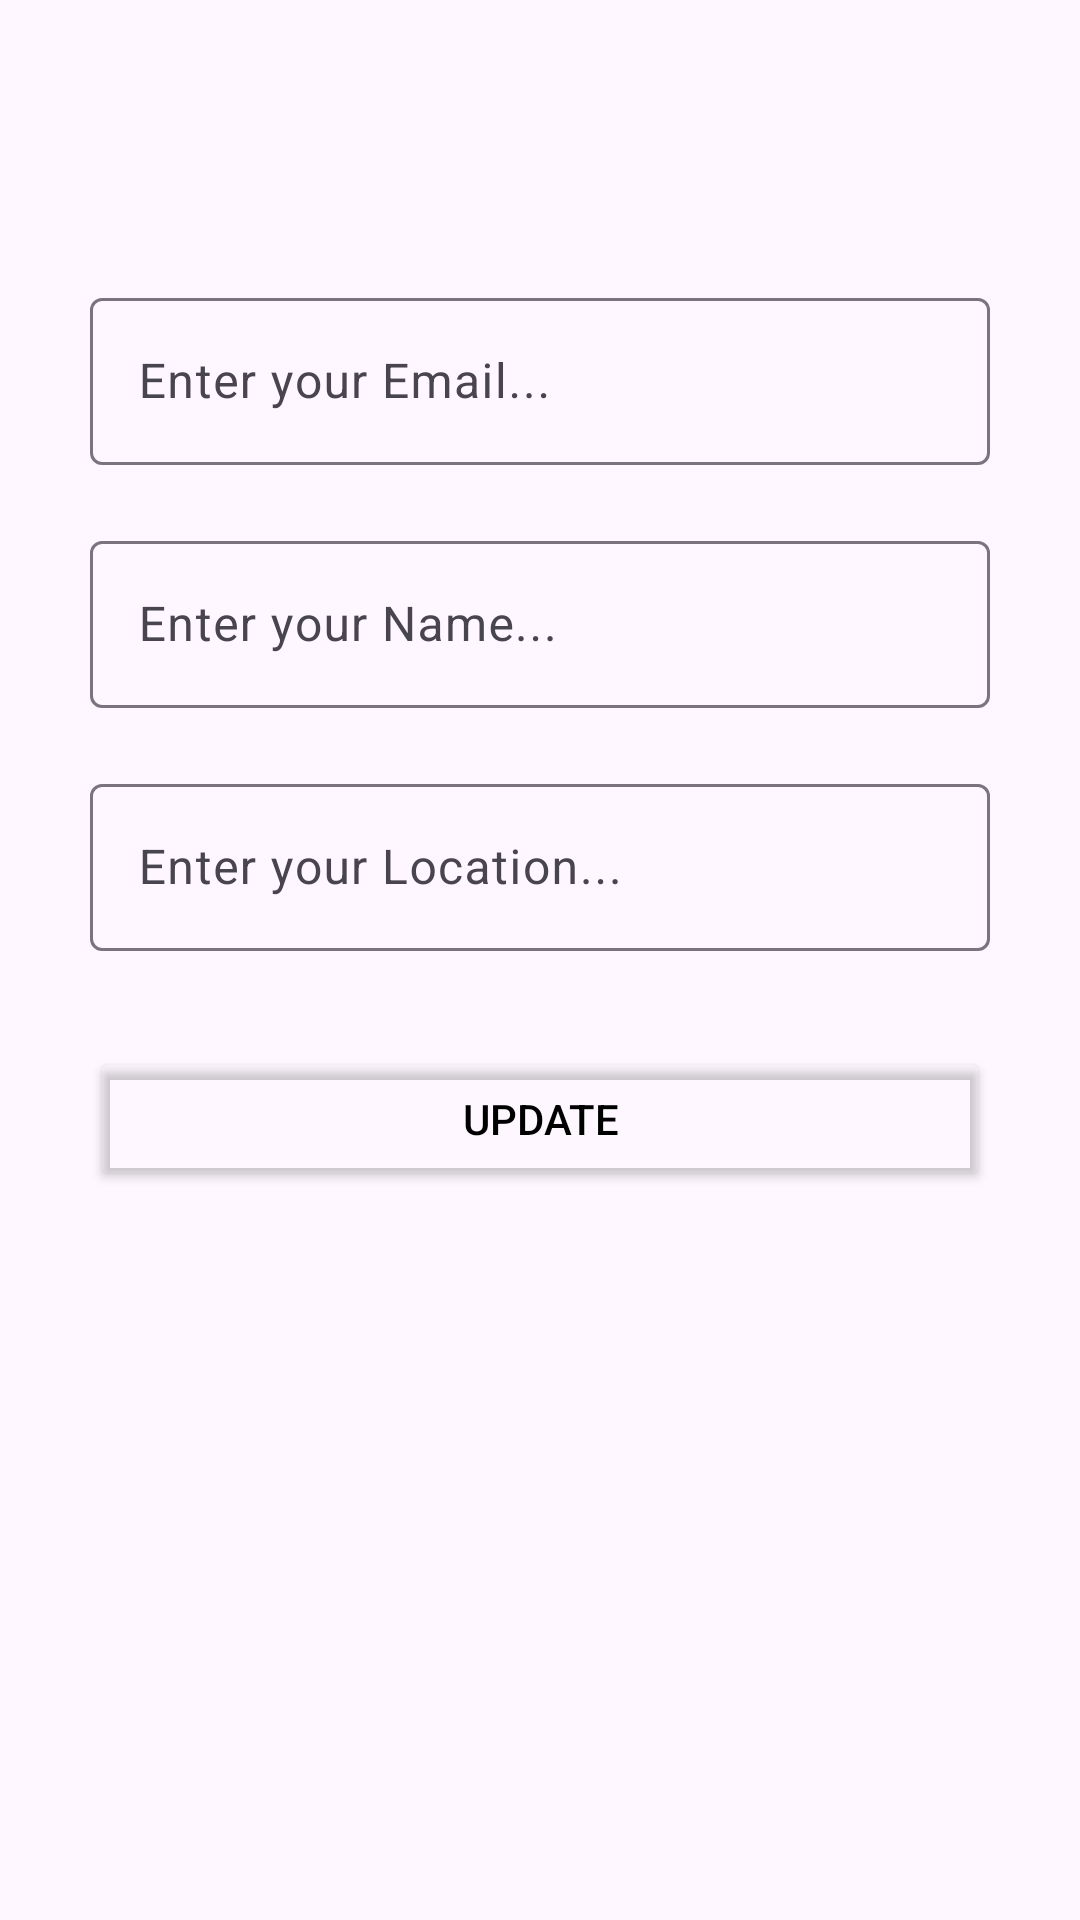

Write the Android layout XML for this screen, with the resource values it uses.
<!-- AndroidManifest.xml: application theme Theme.LocationSharingApp -->
<!-- res/layout/fragment_profile.xml -->
<?xml version="1.0" encoding="utf-8"?>
<androidx.constraintlayout.widget.ConstraintLayout xmlns:android="http://schemas.android.com/apk/res/android"
    xmlns:tools="http://schemas.android.com/tools"
    android:layout_width="match_parent"
    android:layout_height="match_parent"
    xmlns:app="http://schemas.android.com/apk/res-auto"
    android:padding="30dp"
    tools:context=".ProfileFragment">


    <com.google.android.material.textfield.TextInputLayout
        android:id="@+id/textInputLayout0"
        android:layout_width="0dp"
        android:layout_height="wrap_content"
        android:layout_marginTop="64dp"
        android:hint="Enter your Email..."
        app:endIconMode="clear_text"
        app:layout_constraintEnd_toEndOf="parent"
        app:layout_constraintHorizontal_bias="0.0"
        app:layout_constraintStart_toStartOf="parent"
        app:layout_constraintTop_toTopOf="parent">

        <com.google.android.material.textfield.TextInputEditText
            android:id="@+id/emailEt"
            android:layout_width="match_parent"
            android:layout_height="match_parent"
            android:enabled="false" />
    </com.google.android.material.textfield.TextInputLayout>

    <com.google.android.material.textfield.TextInputLayout
        android:id="@+id/textInputLayout"
        android:layout_width="0dp"
        android:layout_height="wrap_content"
        android:hint="Enter your Name..."
        android:layout_marginTop="20dp"
        app:endIconMode="clear_text"
        app:layout_constraintEnd_toEndOf="@+id/textInputLayout0"
        app:layout_constraintStart_toStartOf="@+id/textInputLayout0"
        app:layout_constraintTop_toBottomOf="@+id/textInputLayout0">

        <com.google.android.material.textfield.TextInputEditText
            android:id="@+id/nameEt"
            android:layout_width="match_parent"
            android:layout_height="match_parent" />
    </com.google.android.material.textfield.TextInputLayout>
    <com.google.android.material.textfield.TextInputLayout
        android:id="@+id/textInputLayout2"
        android:layout_width="0dp"
        android:layout_height="wrap_content"
        android:hint="Enter your Location..."
        android:layout_marginTop="20dp"
        app:endIconMode="clear_text"
        app:layout_constraintEnd_toEndOf="@+id/textInputLayout"
        app:layout_constraintStart_toStartOf="@+id/textInputLayout"
        app:layout_constraintTop_toBottomOf="@+id/textInputLayout">

        <com.google.android.material.textfield.TextInputEditText
            android:id="@+id/locationEt"
            android:enabled="false"
            android:layout_width="match_parent"
            android:layout_height="match_parent" />
    </com.google.android.material.textfield.TextInputLayout>

    <Button
        android:id="@+id/updateBtn"
        android:layout_width="match_parent"
        android:layout_height="wrap_content"
        android:layout_marginTop="32dp"
        android:backgroundTint="#00FFFFFF"
        android:text="Update"
        android:textColor="#000000"
        app:cornerRadius="10dp"
        app:layout_constraintEnd_toEndOf="@+id/textInputLayout2"
        app:layout_constraintHorizontal_bias="0.0"
        app:layout_constraintStart_toStartOf="@+id/textInputLayout2"
        app:layout_constraintTop_toBottomOf="@+id/textInputLayout2"
        app:strokeColor="#000000"
        app:strokeWidth="1dp" />

    <ImageButton
        android:id="@+id/homeBtn"
        android:layout_width="150dp"
        android:layout_height="70dp"
        android:backgroundTint="#00FFFFFF"
        android:scaleType="fitCenter"
        android:src="@drawable/home"
        android:textColor="#000000"
        app:cornerRadius="10dp"
        app:layout_constraintBottom_toBottomOf="parent"
        app:layout_constraintStart_toStartOf="parent"
        app:layout_constraintTop_toBottomOf="@+id/updateBtn"
        app:layout_constraintVertical_bias="0.201"
        app:strokeColor="#000000"
        app:strokeWidth="1dp" />

    <ImageButton
        android:id="@+id/logoutBtn"
        android:layout_width="150dp"
        android:layout_height="70dp"
        android:backgroundTint="#00FFFFFF"
        android:scaleType="fitCenter"
        android:textColor="#000000"
        android:src="@drawable/logout"
        app:cornerRadius="10dp"
        app:layout_constraintBottom_toBottomOf="@+id/homeBtn"
        app:layout_constraintEnd_toEndOf="parent"
        app:layout_constraintTop_toTopOf="@+id/homeBtn"
        app:strokeColor="#000000"
        app:strokeWidth="1dp" />


</androidx.constraintlayout.widget.ConstraintLayout>
<!-- resources referenced by this layout -->
<resources>
  <style name="Theme.LocationSharingApp" parent="Base.Theme.LocationSharingApp" />
  <style name="Base.Theme.LocationSharingApp" parent="Theme.Material3.DayNight">
          
          
      </style>
</resources>
